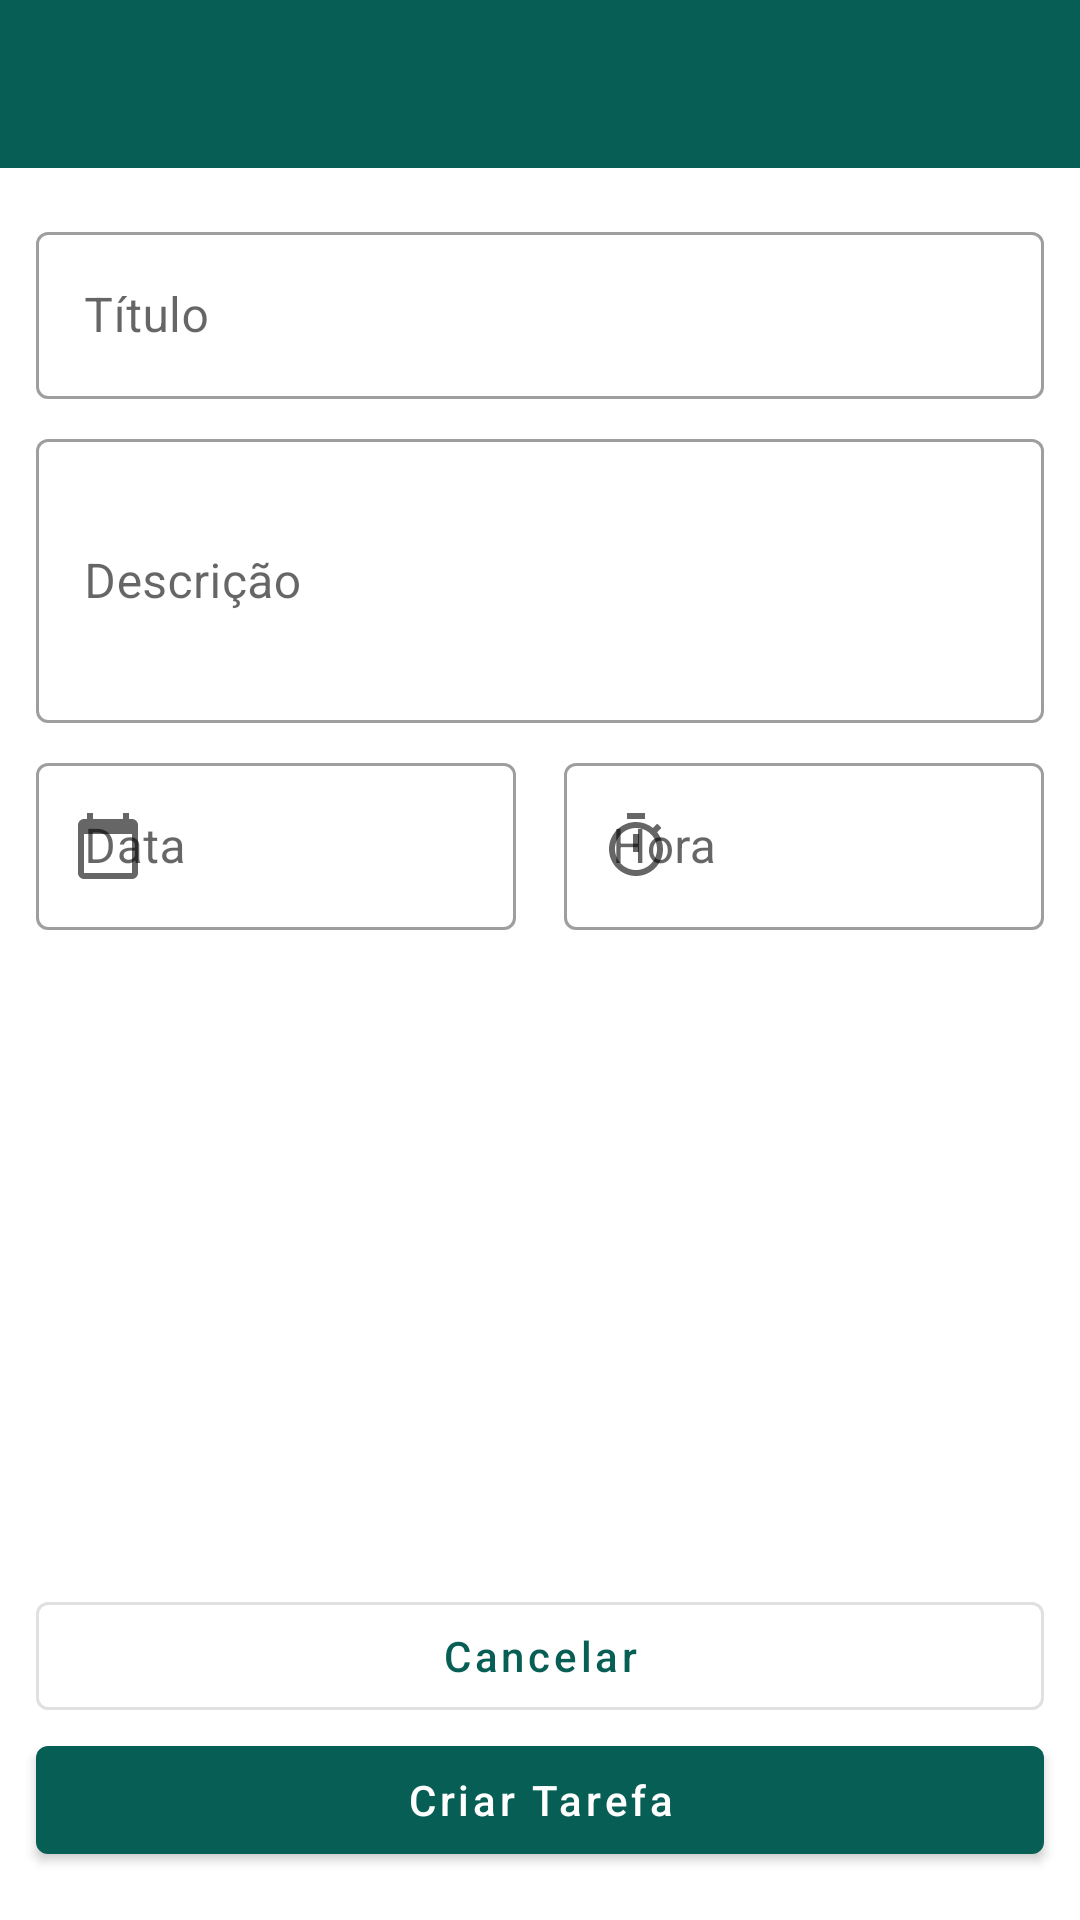

Here is an Android app screen rendered from its layout file. Give the layout XML and the strings, colors and styles it references.
<!-- AndroidManifest.xml: application theme Theme.RotinaFacil -->
<!-- res/layout/activity_task_form.xml -->
<?xml version="1.0" encoding="utf-8"?>
<androidx.constraintlayout.widget.ConstraintLayout xmlns:android="http://schemas.android.com/apk/res/android"
    xmlns:app="http://schemas.android.com/apk/res-auto"
    xmlns:tools="http://schemas.android.com/tools"
    android:layout_width="match_parent"
    android:layout_height="match_parent"
    tools:context=".view.activity.TaskFormActivity">

    <include
        android:id="@+id/toolbar_config"
        layout="@layout/toolbar"
        app:layout_constraintEnd_toEndOf="parent"
        app:layout_constraintStart_toStartOf="parent"
        app:layout_constraintTop_toTopOf="parent" />
    <androidx.constraintlayout.widget.Guideline
        android:id="@+id/guide_start"
        android:orientation="vertical"
        app:layout_constraintGuide_begin="12dp"
        android:layout_width="wrap_content"
        android:layout_height="wrap_content"/>

    <androidx.constraintlayout.widget.Guideline
        android:id="@+id/guide_end"
        android:orientation="vertical"
        app:layout_constraintGuide_end="12dp"
        android:layout_width="wrap_content"
        android:layout_height="wrap_content"/>

    <com.google.android.material.textfield.TextInputLayout
        android:id="@+id/til_title"
        app:layout_constraintTop_toBottomOf="@id/toolbar_config"
        app:layout_constraintStart_toStartOf="@id/guide_start"
        app:layout_constraintEnd_toEndOf="@id/guide_end"
        style="@style/Widget.MaterialComponents.TextInputLayout.OutlinedBox"
        android:layout_marginTop="16dp"
        android:hint="@string/label_task"
        android:layout_width="0dp"
        android:layout_height="wrap_content">
        <com.google.android.material.textfield.TextInputEditText
            android:layout_width="match_parent"
            android:layout_height="wrap_content"
            android:inputType="text"/>
    </com.google.android.material.textfield.TextInputLayout>
    

    <com.google.android.material.textfield.TextInputLayout
        android:id="@+id/til_descricao"
        app:layout_constraintTop_toBottomOf="@id/til_title"
        app:layout_constraintStart_toStartOf="@id/guide_start"
        app:layout_constraintEnd_toEndOf="@id/guide_end"
        style="@style/Widget.MaterialComponents.TextInputLayout.OutlinedBox"
        android:layout_marginTop="8dp"
        android:hint="@string/label_desc"
        android:layout_width="0dp"
        android:layout_height="100dp">
        <com.google.android.material.textfield.TextInputEditText
            android:layout_width="match_parent"
            android:layout_height="match_parent"
            android:inputType="textMultiLine"/>
    </com.google.android.material.textfield.TextInputLayout>

    <com.google.android.material.textfield.TextInputLayout
        android:id="@+id/til_date"
        android:layout_width="0dp"
        android:layout_height="wrap_content"
        app:layout_constraintTop_toBottomOf="@id/til_descricao"
        app:layout_constraintStart_toStartOf="@id/guide_start"
        style="@style/Widget.MaterialComponents.TextInputLayout.OutlinedBox"
        android:layout_marginTop="8dp"
        android:layout_marginEnd="16dp"
        android:hint="@string/label_data"
        app:startIconDrawable="@drawable/ic_calendar"
        app:layout_constraintEnd_toStartOf="@id/til_hour">
        <com.google.android.material.textfield.TextInputEditText
            android:id="@+id/edit_data"
            android:layout_width="match_parent"
            android:inputType="none"
            android:focusable="false"
            android:layout_height="wrap_content"/>
    </com.google.android.material.textfield.TextInputLayout>

    <com.google.android.material.textfield.TextInputLayout
        android:id="@+id/til_hour"
        android:layout_width="0dp"
        android:layout_height="wrap_content"
        app:layout_constraintTop_toTopOf="@id/til_date"
        app:layout_constraintStart_toEndOf="@id/til_date"
        style="@style/Widget.MaterialComponents.TextInputLayout.OutlinedBox"
        android:hint="@string/label_hour"
        app:startIconDrawable="@drawable/ic_timer"
        app:layout_constraintEnd_toEndOf="@id/guide_end">
        <com.google.android.material.textfield.TextInputEditText
            android:layout_width="match_parent"
            android:inputType="none"
            android:focusable="false"
            android:layout_height="wrap_content"/>
    </com.google.android.material.textfield.TextInputLayout>

    <com.google.android.material.checkbox.MaterialCheckBox
        android:id="@+id/check_task"
        android:layout_width="0dp"
        android:layout_height="wrap_content"
        android:text="@string/completa"
        android:visibility="gone"
        android:layout_margin="8dp"
        app:layout_constraintStart_toStartOf="@id/guide_start"
        app:layout_constraintEnd_toEndOf="@id/guide_end"
        app:layout_constraintTop_toBottomOf="@id/til_hour"/>

    <RatingBar
        android:id="@+id/rating_bar"
        android:layout_margin="8dp"
        android:layout_width="wrap_content"
        android:numStars="3"
        android:stepSize="1"
        android:visibility="gone"
        android:layout_height="wrap_content"
        app:layout_constraintEnd_toStartOf="@+id/guide_end"
        app:layout_constraintStart_toStartOf="@+id/guide_start"
        app:layout_constraintTop_toBottomOf="@+id/check_task" />

    <com.google.android.material.button.MaterialButton
        android:id="@+id/btn_cancel"
        android:layout_width="0dp"
        android:layout_height="wrap_content"
        style="@style/Widget.MaterialComponents.Button.OutlinedButton"
        android:text="@string/label_cancel"
        android:textAllCaps="false"
        app:layout_constraintStart_toStartOf="@id/guide_start"
        app:layout_constraintEnd_toEndOf="@id/guide_end"
        app:layout_constraintBottom_toTopOf="@id/btn_new_task"/>

    <com.google.android.material.button.MaterialButton
        android:id="@+id/btn_new_task"
        android:layout_width="0dp"
        android:layout_height="wrap_content"
        style="@style/Widget.MaterialComponents.Button"
        android:text="@string/label_created_task"
        android:textAllCaps="false"
        android:layout_marginBottom="16dp"
        app:layout_constraintStart_toStartOf="@id/guide_start"
        app:layout_constraintEnd_toEndOf="@id/guide_end"
        app:layout_constraintBottom_toBottomOf="parent"/>


</androidx.constraintlayout.widget.ConstraintLayout>
<!-- res/layout/toolbar.xml (included above) -->
<?xml version="1.0" encoding="utf-8"?>
<FrameLayout xmlns:android="http://schemas.android.com/apk/res/android"
    android:layout_width="match_parent"
    android:layout_height="wrap_content"
    xmlns:app="http://schemas.android.com/apk/res-auto">

    <androidx.appcompat.widget.Toolbar
        android:id="@+id/toolbar_principal"
        android:layout_width="match_parent"
        app:subtitleTextColor="@color/white"
        app:titleTextColor="@color/white"
        android:layout_height="wrap_content"
        android:background="@color/colorPrimary"
        android:theme="@style/Toolbar" />
</FrameLayout>
<!-- resources referenced by this layout -->
<resources>
  <color name="colorPrimary">#075e54</color>
  <color name="white">#FFFFFFFF</color>
  <!-- drawable ic_calendar (drawable) -->
  <vector xmlns:android="http://schemas.android.com/apk/res/android"
      android:width="24dp"
      android:height="24dp"
      android:viewportWidth="24"
      android:viewportHeight="24"
      android:tint="@color/colorPrimary">
    <path
        android:fillColor="@color/colorPrimary"
        android:pathData="M20,3h-1L19,1h-2v2L7,3L7,1L5,1v2L4,3c-1.1,0 -2,0.9 -2,2v16c0,1.1 0.9,2 2,2h16c1.1,0 2,-0.9 2,-2L22,5c0,-1.1 -0.9,-2 -2,-2zM20,21L4,21L4,8h16v13z"/>
  </vector>
  <!-- drawable ic_timer (drawable) -->
  <vector xmlns:android="http://schemas.android.com/apk/res/android"
      android:width="24dp"
      android:height="24dp"
      android:viewportWidth="24"
      android:viewportHeight="24"
      android:tint="@color/colorPrimary">
    <path
        android:fillColor="@color/colorPrimary"
        android:pathData="M15,1L9,1v2h6L15,1zM11,14h2L13,8h-2v6zM19.03,7.39l1.42,-1.42c-0.43,-0.51 -0.9,-0.99 -1.41,-1.41l-1.42,1.42C16.07,4.74 14.12,4 12,4c-4.97,0 -9,4.03 -9,9s4.02,9 9,9 9,-4.03 9,-9c0,-2.12 -0.74,-4.07 -1.97,-5.61zM12,20c-3.87,0 -7,-3.13 -7,-7s3.13,-7 7,-7 7,3.13 7,7 -3.13,7 -7,7z"/>
  </vector>
  <string name="completa">Completa</string>
  <string name="label_cancel">Cancelar</string>
  <string name="label_created_task">Criar Tarefa</string>
  <string name="label_data">Data</string>
  <string name="label_desc">Descrição</string>
  <string name="label_hour">Hora</string>
  <string name="label_task">Título</string>
  <style name="Toolbar" parent="Theme.AppCompat.NoActionBar">
  
      </style>
  <style name="Theme.RotinaFacil" parent="Theme.MaterialComponents.DayNight.NoActionBar">
          
          <item name="colorPrimary">@color/colorPrimary</item>
          <item name="colorPrimaryVariant">@color/colorSecondary</item>
          <item name="colorOnPrimary">@color/white</item>
          
          <item name="colorSecondary">@color/colorSecondary</item>
          <item name="colorSecondaryVariant">@color/teal_700</item>
          <item name="colorOnSecondary">@color/black</item>
          
          <item name="android:statusBarColor" tools:targetApi="l">?attr/colorPrimaryVariant</item>
          
      </style>
  <color name="colorSecondary">#054d44</color>
  <color name="teal_700">#FF018786</color>
  <color name="black">#FF000000</color>
</resources>
